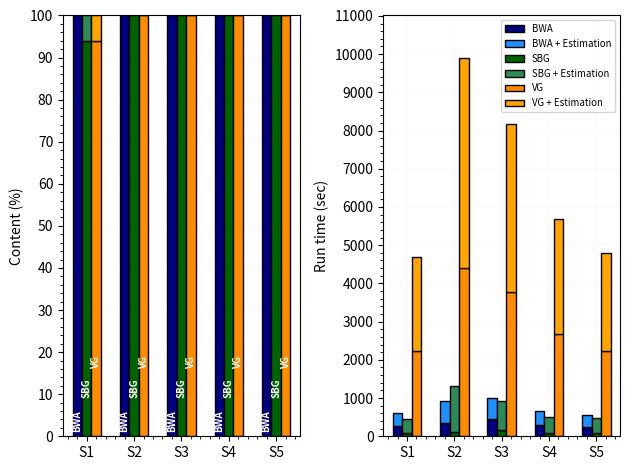

Write the Python code that produced this figure.
#!/usr/bin/env python3.8.2


import matplotlib.pyplot as plt
import numpy as np
import seaborn as sns


if __name__ == "__main__":

	(f, (ax1,ax2)) = plt.subplots(1, 2)

	## FIRST PLOT ##

	n_clusters = 5
	
	bwa_content1 = np.array([100, 100, 100, 100, 100])
	sbg_content1 = np.array([94, 100, 100, 100, 100])
	vg_content1 = np.array([94, 100, 100, 100, 100])

	bwa_content2 = np.array([100, 0, 0, 0, 0])
	sbg_content2 = np.array([6, 0, 0, 0, 0])
	vg_content2 = np.array([6, 0, 0, 0, 0])

	index = np.arange(1, n_clusters + 1)
	
	bar_width = 0.2

	ax1.set(xlim=(0.5, 5.5), ylim=(0, 100))

	ax1.bar(index - bar_width, bwa_content1, bar_width, color='navy', edgecolor='black')
	ax1.bar(index - bar_width, bwa_content2, bar_width, color='dodgerblue', bottom = bwa_content1, edgecolor='black')
	
	ax1.bar(index, sbg_content1, bar_width, color='darkgreen', edgecolor='black')
	ax1.bar(index, sbg_content2, bar_width, color='seagreen', bottom = sbg_content1, edgecolor='black')
	
	ax1.bar(index + bar_width, vg_content1, bar_width, color='darkorange', edgecolor='black')
	ax1.bar(index + bar_width, vg_content2, bar_width, color='orange', bottom = vg_content1, edgecolor='black')
	
	for i in range(1,6):
		ax1.text(i-0.2, 1.0, 'BWA', color='white', fontweight='bold',ha='center', va='bottom', fontsize='x-small', rotation=90)
		ax1.text(i, 9.0, 'SBG', color='white',fontweight='bold',ha='center', va='bottom', fontsize='x-small', rotation=90)
		ax1.text(i+0.2, 16.0, 'VG', color='white',fontweight='bold',ha='center', va='bottom', fontsize='x-small', rotation=90)

	# ax1.legend(bbox_to_anchor=(1.05, 1.0), fontsize='small', loc='upper left')
	# ax1.title.set_text("Strain Content\n(Single Sample)")
	# ax1.set_xlabel('Experiments')
	ax1.set_ylabel('Content (%)')
	ax1.set_xticks(np.arange(1, 6))
	ax1.set_yticks(np.arange(0, 110, 10))
	ax1.set_xticklabels(['S1', 'S2', 'S3', 'S4', 'S5'])
	ax1.minorticks_on()
	ax1.grid(which='major', linestyle='-', linewidth='0.05', alpha=0.3, color='black')
	ax1.grid(which='minor', linestyle='--', linewidth='0.001', alpha=0.1, color='gray')
	ax1.grid(True)

	## SECOND PLOT ##
	
	# sample = np.arange(0, 6)
	
	bwa_sa_before_est = np.array([268, 338, 453, 296, 245])
	bwa_sa_after_est = np.array([344, 598, 557, 370, 308])
	
	sbg_sa_before_est = np.array([80, 104, 159, 95, 82])
	sbg_sa_after_est = np.array([366, 1211, 763, 405, 397])
		
	vg_sa_before_est = np.array([2220, 4411, 3783, 2683, 2224])
	vg_sa_after_est = np.array([2480, 5487, 4400, 3002, 2575])

	index = np.arange(1, n_clusters + 1)
	
	bar_width = 0.2

	ax2.set(xlim=(0.5, 5.5), ylim=(0, 11010))

	ax2.bar(index - bar_width, bwa_sa_before_est, bar_width, color='navy', edgecolor='black', label='BWA')
	ax2.bar(index - bar_width, bwa_sa_after_est, bar_width, color='dodgerblue', bottom = bwa_sa_before_est, edgecolor='black', label='BWA + Estimation')
	
	ax2.bar(index, sbg_sa_before_est, bar_width, color='darkgreen', edgecolor='black', label='SBG')
	ax2.bar(index, sbg_sa_after_est, bar_width, color='seagreen', bottom = sbg_sa_before_est, edgecolor='black', label='SBG + Estimation')
	
	ax2.bar(index + bar_width, vg_sa_before_est, bar_width, color='darkorange', edgecolor='black', label='VG')
	ax2.bar(index + bar_width, vg_sa_after_est, bar_width, color='orange', bottom = vg_sa_before_est, edgecolor='black', label='VG + Estimation')
	
	# ax2.title.set_text("Run time")
	ax2.set_ylabel('Run time (sec)')
	ax2.set_xticks(np.arange(1, 6))
	ax2.set_yticks(np.arange(0, 11010, 1000))
	ax2.set_xticklabels(['S1', 'S2', 'S3', 'S4', 'S5'])
	ax2.minorticks_on()
	ax2.grid(which='major', linestyle='-', linewidth='0.05', alpha=0.3, color='black')
	ax2.grid(which='minor', linestyle='--', linewidth='0.001', alpha=0.1, color='gray')
	ax2.grid(True)

	ax2.legend(loc='upper right', fontsize='x-small')
	
	plt.tight_layout()
	plt.savefig('single_agalactiae.pdf', format='pdf')
	# plt.show()
